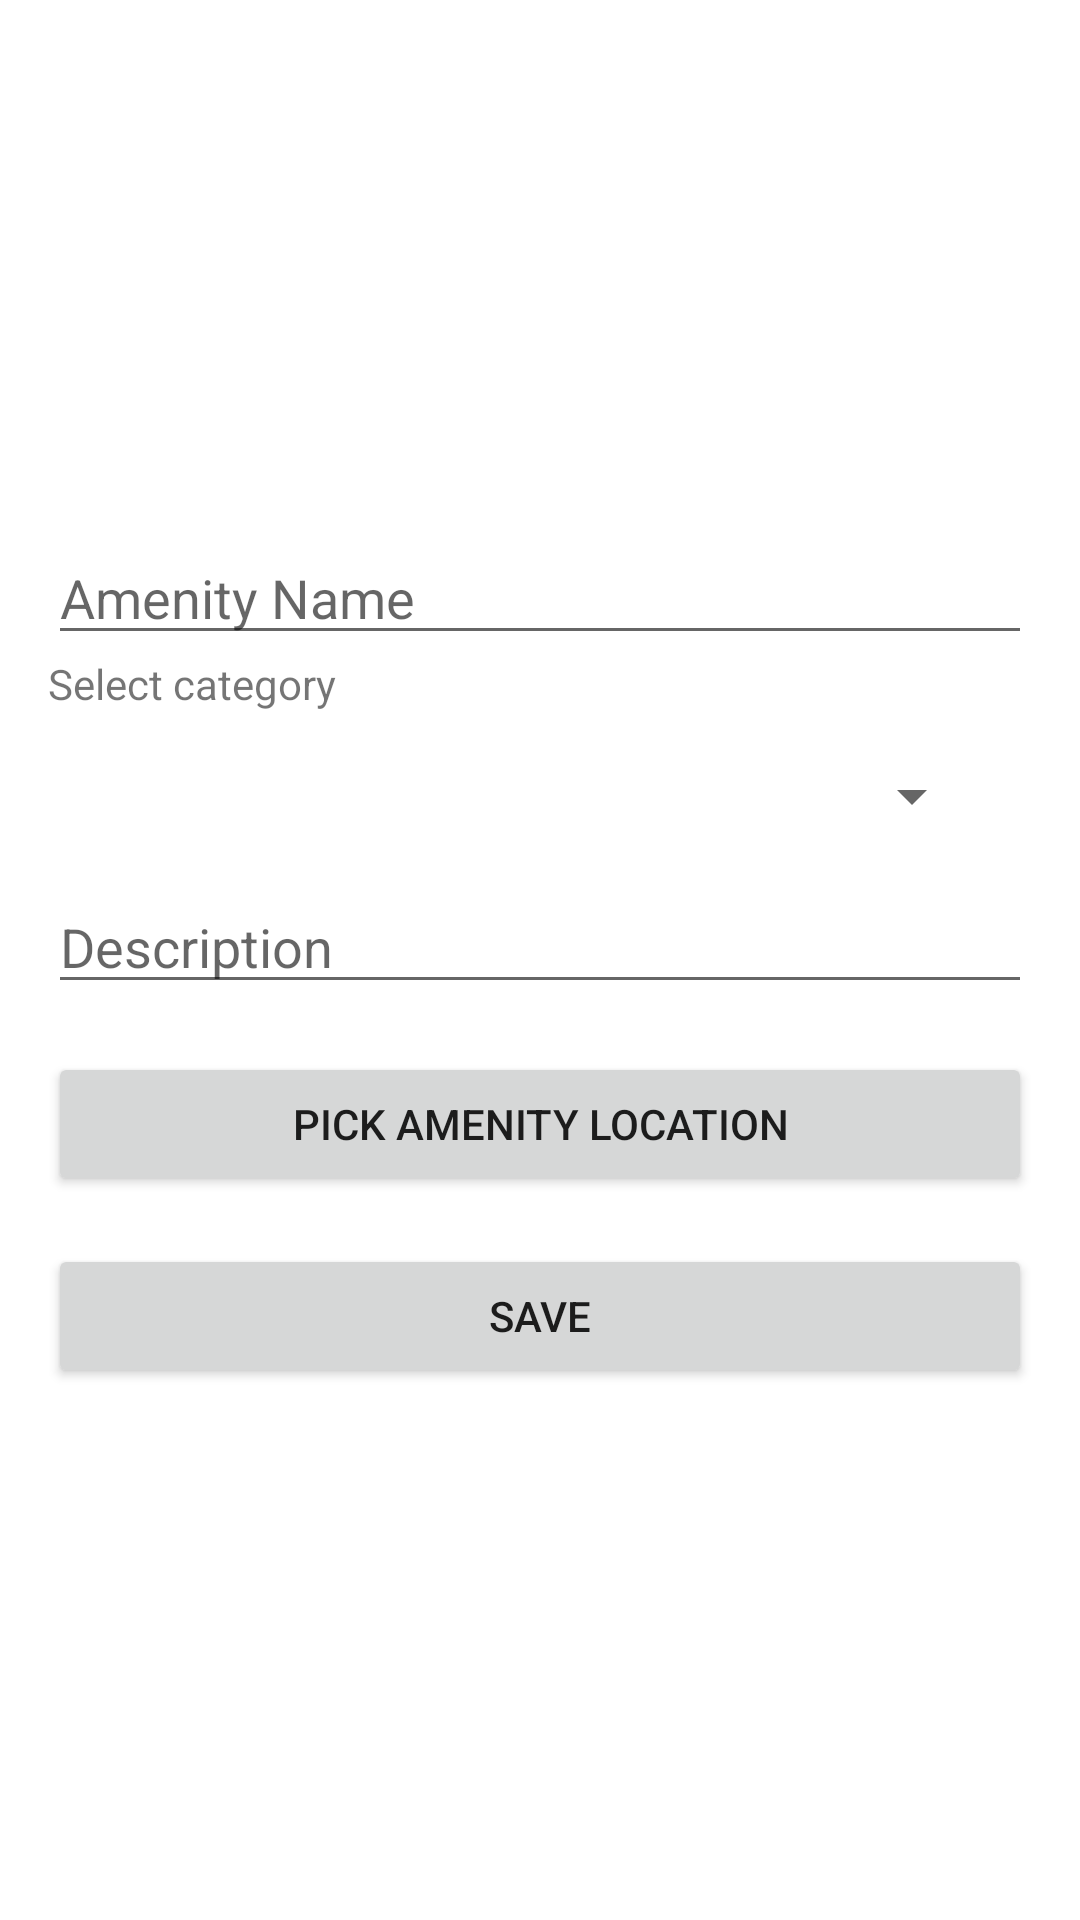

Write the Android layout XML for this screen, with the resource values it uses.
<!-- AndroidManifest.xml: application theme Theme.AidHub -->
<!-- res/layout/activity_new_amenity.xml -->
<?xml version="1.0" encoding="utf-8"?>
<LinearLayout
    xmlns:android="http://schemas.android.com/apk/res/android"
    xmlns:tools="http://schemas.android.com/tools"
    android:layout_width="match_parent"
    android:layout_height="match_parent"
    android:orientation="vertical"
    android:gravity="center"
    tools:context=".amenities.form.NewAmenityActivity"
    android:padding="16dp">

    <EditText
        android:id="@+id/etAmenityName"
        android:layout_width="match_parent"
        android:layout_height="wrap_content"
        android:autofillHints="name"
        android:hint="@string/amenity_name"
        android:inputType="textPersonName" />

    <TextView
        android:layout_width="match_parent"
        android:layout_height="wrap_content"
        android:text="@string/select_category" />

    <Spinner
        android:id="@+id/etCategory"
        android:layout_width="match_parent"
        android:layout_height="wrap_content"
        android:autofillHints="name"
        android:tooltipText="Select Category"
        android:layout_margin="16dp" />

    <EditText
        android:id="@+id/etDescription"
        android:layout_width="match_parent"
        android:layout_height="wrap_content"
        android:hint="@string/description"
        android:autofillHints="name"
        android:inputType="textMultiLine" />

    <Button
        android:id="@+id/btnAmenityLocation"
        android:layout_width="match_parent"
        android:layout_height="wrap_content"
        android:text="@string/pick_amenity_location"
        android:layout_marginTop="16dp" />

    <Button
        android:id="@+id/btnSaveAmenity"
        android:layout_width="match_parent"
        android:layout_height="wrap_content"
        android:text="@string/save"
        android:layout_marginTop="16dp" />
</LinearLayout>
<!-- resources referenced by this layout -->
<resources>
  <string name="amenity_name">Amenity Name</string>
  <string name="description">Description</string>
  <string name="pick_amenity_location">Pick Amenity Location</string>
  <string name="save">Save</string>
  <string name="select_category">Select category</string>
  <style name="Theme.AidHub" parent="Theme.MaterialComponents.DayNight.DarkActionBar">
          
          <item name="colorPrimary">@color/purple_500</item>
          <item name="colorPrimaryVariant">@color/purple_700</item>
          <item name="colorOnPrimary">@color/white</item>
          
          <item name="colorSecondary">@color/teal_200</item>
          <item name="colorSecondaryVariant">@color/teal_700</item>
          <item name="colorOnSecondary">@color/black</item>
          
          <item name="android:statusBarColor">?attr/colorPrimaryVariant</item>
          
      </style>
  <color name="purple_500">#2e46b6</color>
  <color name="purple_700">#253890</color>
  <color name="white">#FFFFFFFF</color>
  <color name="teal_200">#FF03DAC5</color>
  <color name="teal_700">#FF018786</color>
  <color name="black">#FF000000</color>
</resources>
